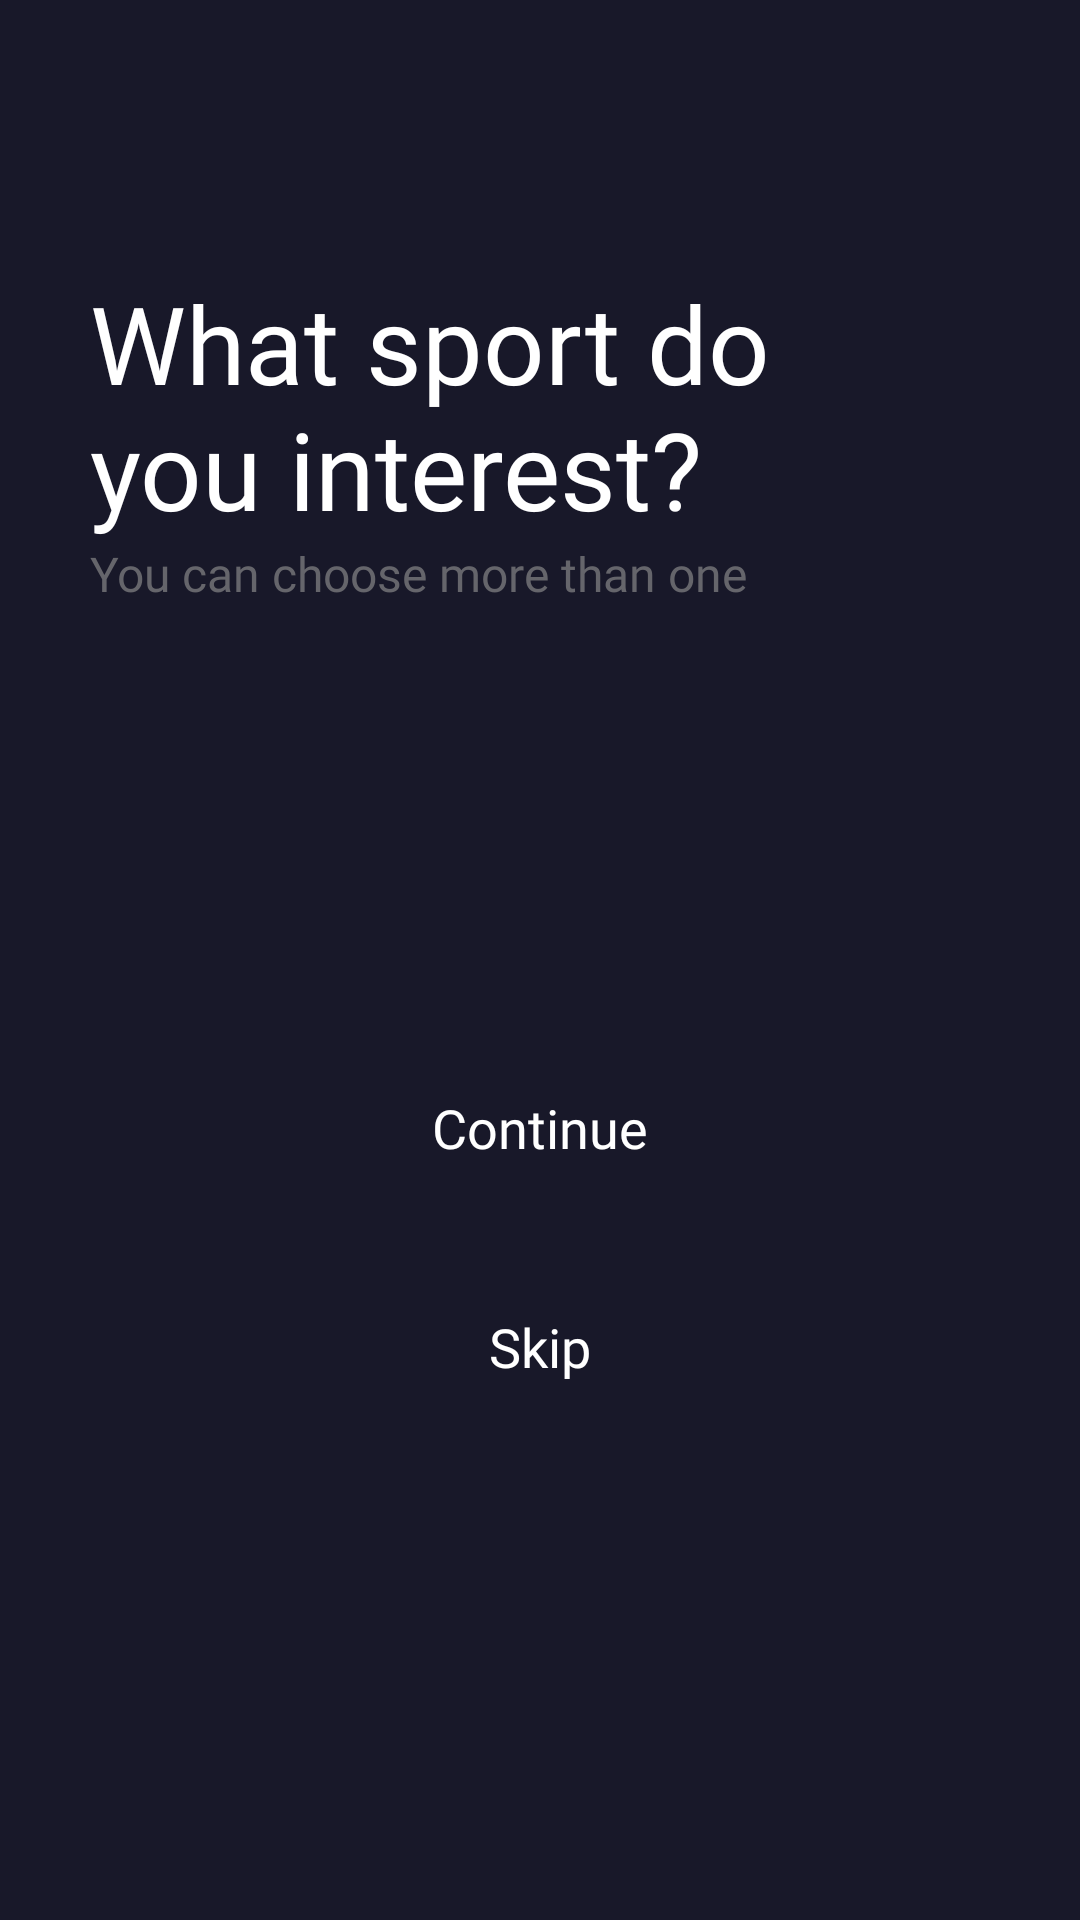

The Android layout XML behind this screen, and the referenced resources:
<!-- AndroidManifest.xml: application theme Theme.LiveScore -->
<!-- res/layout/fragment_interest.xml -->
<?xml version="1.0" encoding="utf-8"?>
<androidx.core.widget.NestedScrollView xmlns:android="http://schemas.android.com/apk/res/android"
    xmlns:app="http://schemas.android.com/apk/res-auto"
    xmlns:tools="http://schemas.android.com/tools"
    android:layout_width="match_parent"
    android:layout_height="match_parent"
    android:background="@color/background_color"
    tools:context=".ui.interest.InterestFragment">

    <LinearLayout
        android:layout_width="match_parent"
        android:layout_height="wrap_content"
        android:layout_marginStart="30dp"
        android:layout_marginTop="90dp"
        android:layout_marginEnd="30dp"
        android:orientation="vertical"
        app:layout_constraintStart_toStartOf="parent"
        app:layout_constraintTop_toTopOf="parent">

        <TextView
            style="@style/TextViewBold"
            android:layout_width="wrap_content"
            android:text="@string/what_sport_do_you_interest" />

        <TextView
            style="@style/TextViewRegular"
            android:layout_width="wrap_content"
            android:text="@string/u_can_choose_more"
            android:textSize="16sp" />

        <androidx.recyclerview.widget.RecyclerView
            android:id="@+id/interest_recycler"
            android:layout_width="match_parent"
            android:layout_height="wrap_content"
            android:layout_marginTop="60dp"
            android:orientation="vertical"
            app:layoutManager="androidx.recyclerview.widget.GridLayoutManager"
            app:spanCount="3"
            tools:listitem="@layout/interest_layout" />

        <androidx.appcompat.widget.AppCompatButton
            android:id="@+id/sign_in__btn_interest"
            style="@style/BlueButtonStyle"
            android:layout_width="match_parent"
            android:layout_height="wrap_content"
            android:layout_marginHorizontal="24dp"
            android:layout_marginTop="90dp"
            android:text="@string/continue_" />

        <androidx.appcompat.widget.AppCompatButton
            android:id="@+id/skip_btn_interest"
            style="@style/SimpleButtonStyle"
            android:layout_gravity="center"
            android:layout_marginHorizontal="24dp"
            android:layout_marginTop="25dp"
            android:text="@string/skip" />
    </LinearLayout>


</androidx.core.widget.NestedScrollView>
<!-- res/layout/interest_layout.xml (included above) -->
<?xml version="1.0" encoding="utf-8"?>
<RelativeLayout xmlns:android="http://schemas.android.com/apk/res/android"
    xmlns:tools="http://schemas.android.com/tools"
    android:layout_width="match_parent"
    android:layout_height="wrap_content"
    android:background="@color/background_color"
    android:orientation="vertical"
    android:padding="8dp">

    <ImageView
        android:id="@+id/interest_bg"
        android:layout_width="90dp"
        android:layout_height="90dp"
        android:layout_centerInParent="true"
        android:background="@drawable/ball_oval_bg" />

    <ImageView
        android:id="@+id/interest_icon"
        android:layout_width="50dp"
        android:layout_height="50dp"
        android:layout_centerInParent="true"
        tools:srcCompat="@drawable/soccer_icon" />

    <TextView
        android:id="@+id/interest_title"
        style="@style/TextViewBold"
        android:layout_width="wrap_content"
        android:layout_below="@id/interest_bg"
        android:layout_centerHorizontal="true"
        android:paddingTop="30dp"
        android:textSize="14sp"
        tools:text="@string/soccer" />

</RelativeLayout>
<!-- resources referenced by this layout -->
<resources>
  <color name="background_color">#181829</color>
  <!-- drawable ball_oval_bg (drawable) -->
  <?xml version="1.0" encoding="utf-8"?>
  <shape xmlns:android="http://schemas.android.com/apk/res/android"
      android:shape="oval">
  
      <solid android:color="@color/steel_gray" />
  
  </shape>
  <string name="continue_">Continue</string>
  <string name="skip">Skip</string>
  <string name="soccer">Soccer</string>
  <string name="u_can_choose_more">You can choose more than one</string>
  <string name="what_sport_do_you_interest">What sport do \nyou interest?</string>
  <style name="BlueButtonStyle">
          <item name="android:background">@drawable/button_background</item>
          <item name="android:textSize">18sp</item>
          <item name="android:textColor">@color/white</item>
          <item name="android:fontFamily">@font/source_sans_pro_semibold</item>
          <item name="android:textAllCaps">false</item>
          <item name="android:textAlignment">center</item>
  
      </style>
  <style name="SimpleButtonStyle">
          <item name="android:layout_width">wrap_content</item>
          <item name="android:layout_height">wrap_content</item>
          <item name="android:background">@android:color/transparent</item>
          <item name="android:textSize">18sp</item>
          <item name="android:textColor">@color/white</item>
          <item name="android:fontFamily">@font/source_sans_pro</item>
          <item name="android:textAllCaps">false</item>
          <item name="android:textAlignment">center</item>
  
      </style>
  <style name="TextViewBold">
  
          <item name="android:layout_width">0dp</item>
          <item name="android:layout_height">wrap_content</item>
          <item name="fontFamily">@font/source_sans_pro_semibold</item>
          <item name="android:textColor">@color/white</item>
          <item name="android:textSize">36sp</item>
  
      </style>
  <style name="TextViewRegular">
          <item name="android:layout_width">0dp</item>
          <item name="android:layout_height">wrap_content</item>
          <item name="fontFamily">@font/source_sans_pro</item>
          <item name="android:textColor">@color/mid_grey</item>
          <item name="android:textSize">14sp</item>
  
      </style>
  <color name="steel_gray">#222232</color>
  <!-- drawable button_background (drawable) -->
  <?xml version="1.0" encoding="utf-8"?>
  <shape xmlns:android="http://schemas.android.com/apk/res/android"
      android:shape="rectangle">
      <corners android:radius="16dp" />
      <solid android:color="@color/blue_button" />
  </shape>
  <color name="white">#FFFFFFFF</color>
  <color name="mid_grey">#65656B</color>
  <color name="purple_500">#FF6200EE</color>
  <color name="teal_200">#FF03DAC5</color>
  <color name="teal_700">#FF018786</color>
  <color name="black">#FF000000</color>
  <style name="AppBottomSheetDialogTheme" parent="Theme.Design.Light.BottomSheetDialog">
          <item name="bottomSheetStyle">@style/AppModalStyle</item>
  
      </style>
  <style name="AppModalStyle" parent="Widget.Design.BottomSheet.Modal">
          <item name="android:background">@drawable/bottom_sheet_bg</item>
          <item name="windowActionBar">false</item>
          <item name="windowNoTitle">true</item>
          <item name="android:windowIsFloating">false</item>
          <item name="android:windowFullscreen">true</item>
      </style>
  <!-- drawable bottom_sheet_bg (drawable) -->
  <?xml version="1.0" encoding="utf-8"?>
  <shape xmlns:android="http://schemas.android.com/apk/res/android"
      android:shape="rectangle">
      <corners
          android:topLeftRadius="32dp"
          android:topRightRadius="32dp" />
      <solid android:color="@color/steel_gray" />
  
  </shape>
</resources>
